Run: headless pygame with SDL's dummy video driver; simulated clock (each Clock.tick advances the game by its frame time, no real sleeping); random seed 0; keys injected as events and as key.get_pressed() state; no mouse input.
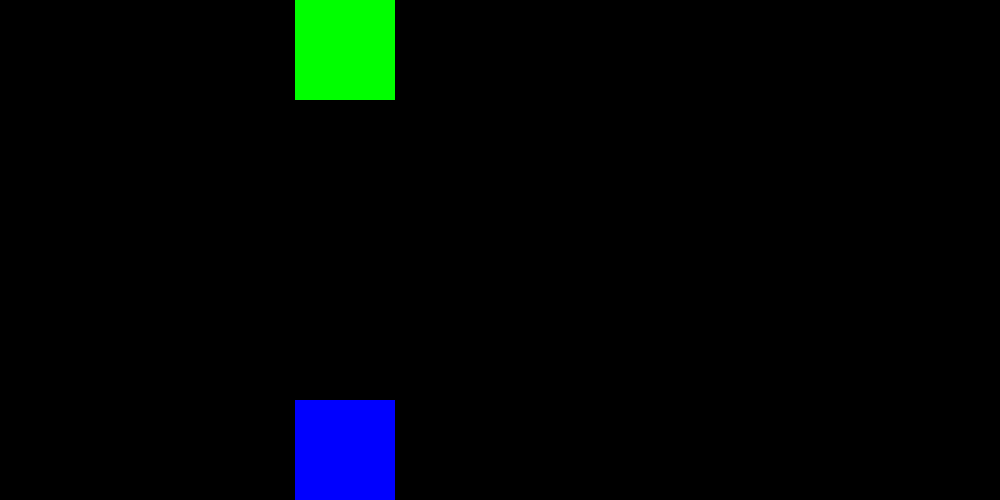
Frame 1 of 4 · flips 1–60 · no input
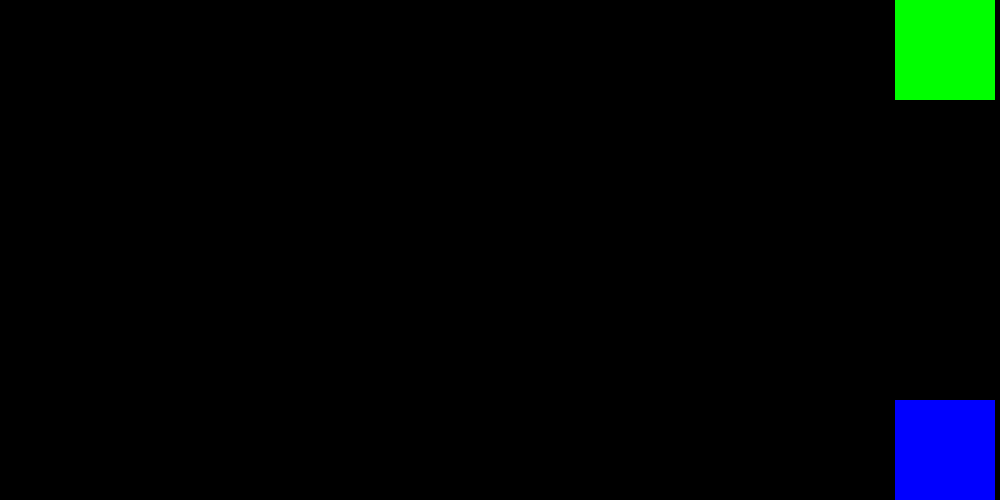
Frame 2 of 4 · flips 61–180 · tapped SPACE, RETURN · held RIGHT (→), D
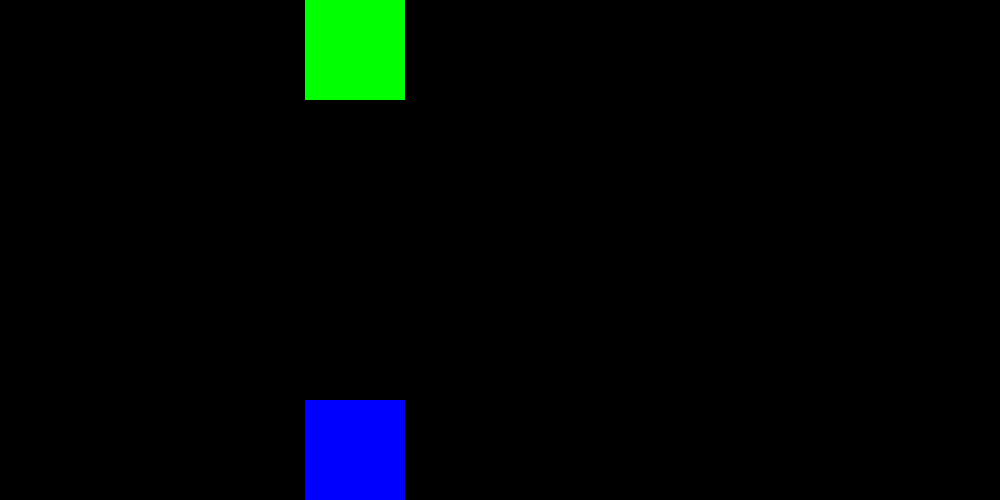
Frame 3 of 4 · flips 181–300 · held DOWN (↓), S
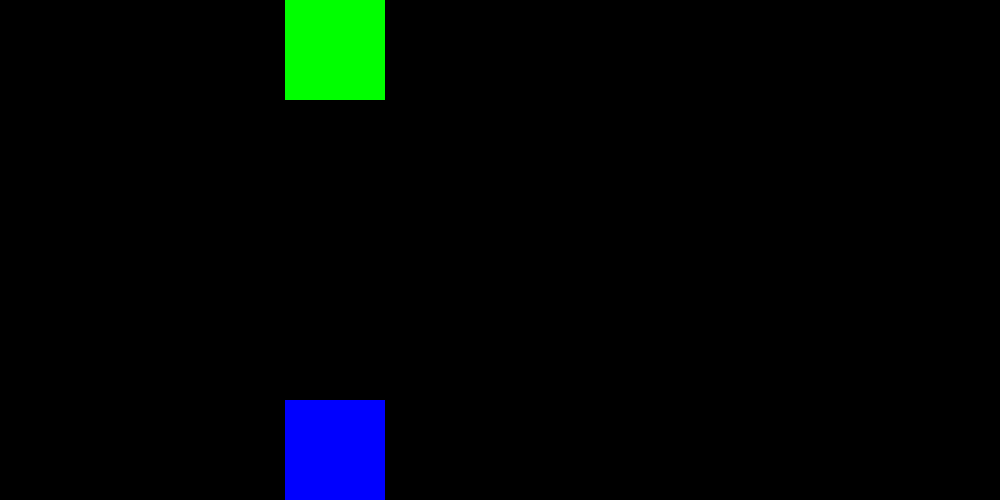
Frame 4 of 4 · flips 301–420 · held LEFT (←), A, UP (↑), W

The pygame program that drew these frames:

import pygame, sys
from pygame.locals import *

# Initializes Pygame
pygame.init()
# Manage any external resources, such as files or networking
# currently empty
# Manage any special functions or classes our game needs
rect1 = pygame.Rect(0, 0, 100, 100)
surf1 = pygame.Surface((rect1.width, rect1.height))
surf1.fill((0, 255, 0))

rect2 = pygame.Rect(0, 400, 100, 100)
surf2 = pygame.Surface((rect2.width, rect2.height))
surf2.fill((0, 0, 255))

direction = 1
# Initializes the Display's Surface and saves it
resolution = (1000, 500)
screen = pygame.display.set_mode(resolution)
# Creates the clock, so we can slow the game down
# to a manageable speed
clock = pygame.time.Clock()
# Main gameplay loop
while True:
    # Check which keys have been pressed
    keys = pygame.key.get_pressed()
    # Checks what events happened, and act on them.
    for event in pygame.event.get():
        if event.type == QUIT:
            sys.exit(0)
        if keys[pygame.K_ESCAPE]:
            sys.exit(0)
    # Paint the whole screen back
    screen.fill(color=(0, 0, 0))
    screen.blit(surf1, (rect1.x, rect1.y))
    screen.blit(surf2, (rect2.x, rect2.y))
    rect1 = rect1.move(5 * direction, 0)
    rect2 = rect2.move(5 * direction, 0)
    if rect1.x >= 900 or rect1.x <= -1:
        direction *= -1

    # Update the Display with the contents of the Display's surface
    pygame.display.flip()
    # Slow the game to update 60 times per second
    clock.tick(60)
